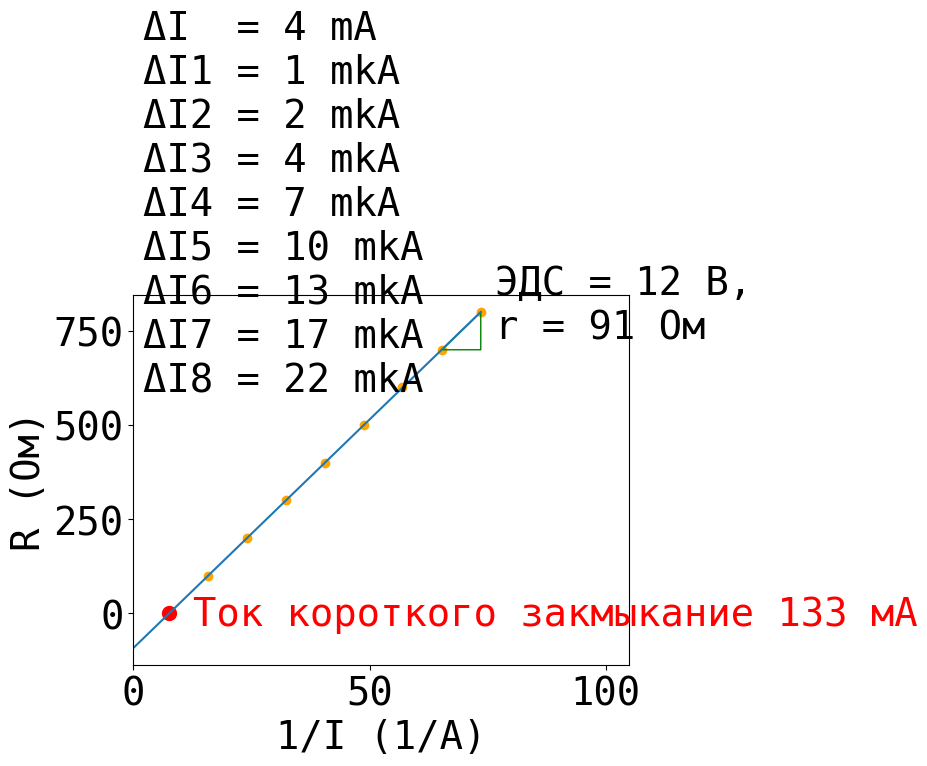

Write Python code to recreate this figure.
import numpy as np
import matplotlib.pyplot as plt
from matplotlib.patches import Rectangle

R = list(range(100, 900, 100))
I = np.array([63.2, 41.6, 31.0, 24.7, 20.5, 17.6, 15.3, 13.6]) / 1000
I_Reversed = [x ** -1 for x in I]

coefficients = np.polyfit(I_Reversed, R, 1)
k, b = coefficients

x = [0.00, max(I_Reversed)]
y = [elem * k + b for elem in x]

font_size = 28
plt.rcParams.update({'font.size': font_size})
plt.rcParams["font.family"] = "monospace"

plt.xlabel("1/I (1/А)", fontsize=font_size)
plt.ylabel("R (Ом)", fontsize=font_size)

undefined = 1/100*0.4
info = [f"\u0394I{i+1} = {round(undefined/(I[i] ** 2))} mkA" for i in range(len(I))]

plt.text(
    2, 590,
f"""\u0394I  = {round(undefined * 1000)} mА
{str(chr(10)).join(info)}"""
)


plt.xlim([-0.01, 105])
plt.plot(x, y, label="test")
plt.scatter(I_Reversed, R, color='orange')

plt.scatter([-b/k], [0], color='red', s=100)
plt.text(-b/k + 5, -30, f"Ток короткого закмыкание {round(-k/b * 1000)} мА", color='red')

t1 = plt.Polygon(
    [[I_Reversed[-2], R[-2]], [I_Reversed[-1], R[-2]], [I_Reversed[-1], R[-1]]],
    color="green", lw=1, fill=False, label="test"
)

plt.text(I_Reversed[-1] + 3, R[-2] + 30, f"ЭДС = {round(k)} В,\nr = {round(abs(b))} Ом")

plt.gca().add_patch(t1)

plt.tick_params(axis='both', which='major', labelsize=font_size)
plt.tick_params(axis='both', which='minor', labelsize=font_size-2)
plt.show()
